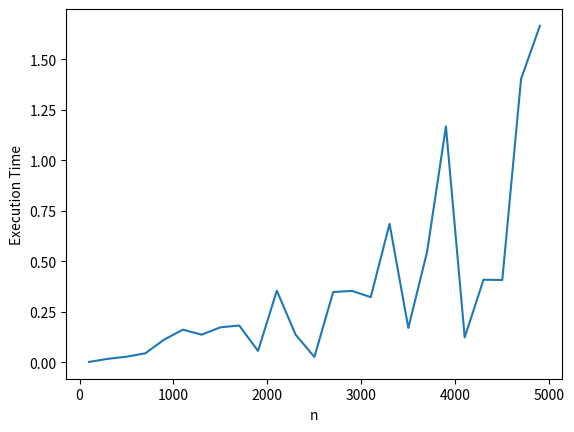

The script that saved this image:
import math
import random
import timeit
from matplotlib import pyplot as plt
import numpy as np
from typing import Iterable
import pandas as pd

from tqdm import tqdm

np.random.seed(42)

# return the highest idx on maximum
def get_highest_max_ind(lis):
    m = max(lis)
    ind = [i for i in range(len(lis)) if lis[i]==m]
    return ind[-1]


def maximum_value_limited_neighbors(input_list: Iterable[int], k: int = 1) -> int:

    """Given a List of numbers, Finds the maximum value achievable with only k adjecent 1s.

    Args:
        input_list (Iterable[int]): Input List with integers
        k (int, optional): Atmost adjecent 1s. Defaults to 1.

    Returns:
        int: Maximum Value.
    """

    MVLN = np.zeros((k + 1, len(input_list)))

    MVLN[0][0] = input_list[0]
    MVLN[0][1] = max(input_list[1], MVLN[0][0])
    
    # for backtracking the input_listay for base case solution
    prev = [0]*len(input_list)
    curr = [0]*len(input_list)
    
    
    # b_track input_listay for all values for one k and for each position 
    b_track = []

    # base case for k = 0 and first two elements which is maximum
    base_0_1 = [input_list[1], MVLN[0][0]]
    MVLN[0][1] = max(base_0_1)

    # max index
    ind = base_0_1.index(max(base_0_1))

    # updating the prev and curr prev is for b input_listay for n-1 elements and curr is including n elements
    if(ind == 0):
        prev[0] = 1
        curr[1] = 1
    else:
        prev[1] = 1
        curr[0] = 1
    
    # appending to b_track to use it for next k 
    b_track.append([0]*len(input_list))

    b_track[0][0] = 1
    b_track.append(curr)

    



    # Base Case for k = 0
    for i in range(2, len(input_list)):

        # checking whether max value for element i is same as i-1 excluding i or sum till i-2 inclucing i
        chk = [MVLN[0][i-1], MVLN[0][i-2] + input_list[i]]
        MVLN[0][i] = max(chk)

        # index of the maximum of the two max values if two are having same numbers
        ind = get_highest_max_ind(chk)

        if(ind == 0):
            prev = curr.copy()
        else:
            prev,curr = curr, prev
            curr[i] = 1
        # appending for each input i the b input_listay
        b_track.append(curr)

    # b input_listay 
    b = np.zeros((k+1,len(input_list)))
    

    # For k >= 1
    for j in range(k):

        MVLN[j + 1][0] = input_list[0]
        MVLN[j + 1][1] = input_list[1] + input_list[0]
        b[j+1][0:2]    = [1,1]

    b[0] = curr
    
    for j in range(1, k + 1):

        # initializing the b_track_prev which is the b_track values for k-1 and we need that in updating the values of k
        b_track_prev = b_track.copy()
        b_track = []
        b_track.append([0]*len(input_list))

        # for k>=1 the values we can always include first two value to get the maximum if numbers are positive
        b_track[0][0:2] = [1,1]


        for i in range(2, len(input_list)):

            # three conditions
            chk = [MVLN[j][i - 1], MVLN[j - 1][i - 1] +
                             input_list[i], MVLN[j][i - 2] + input_list[i]]
            
            MVLN[j][i] = max(chk)

            # the b input_listay will be same as the 
            ind = get_highest_max_ind(chk)
            if(ind ==0):

                b[j][:i] = b[j][:i]
                b[j][i]  = 0

            elif(ind ==1):

                b[j][:i] = b_track_prev[i-1][:i]
                b[j][i]  = 1

            else:

                b[j][:i-1] = b[j][:i-1]
                b[j][i-1]  = 0
                b[j][i]    = 1
            b_track.append(b[j])

    return MVLN[-1][-1], b_track[-1]


if __name__ == '__main__':
    n_list = list(map(lambda x: int(x), range(100, 5000, 200)))
    time_list, k_list = [], []

    for n in tqdm(n_list):
        print(f'Running for n={n}')

        input_list = np.random.randint(low=0, high=1000, size=n).tolist()
        k = random.randint(1, math.isqrt(n))

        start_time = timeit.default_timer()
        max_value = maximum_value_limited_neighbors(input_list=input_list, k=k)
        end_time = timeit.default_timer()

        print(
            f'The Maximum Value for n = {len(input_list)} with atmost {k} adjecent 1s is: {max_value}')

        time_list.append((end_time - start_time))
        k_list.append(k)

        print(f'Running time - {time_list[-1]} Seconds')

    pd.DataFrame({'n_list': n_list, 'k_list': k_list, 'time': time_list}).to_csv(
        './experimental_time_list.csv', index=False)

    plt.xlabel('n')
    plt.ylabel('Execution Time')
    plt.plot(n_list, time_list)
    plt.show()
